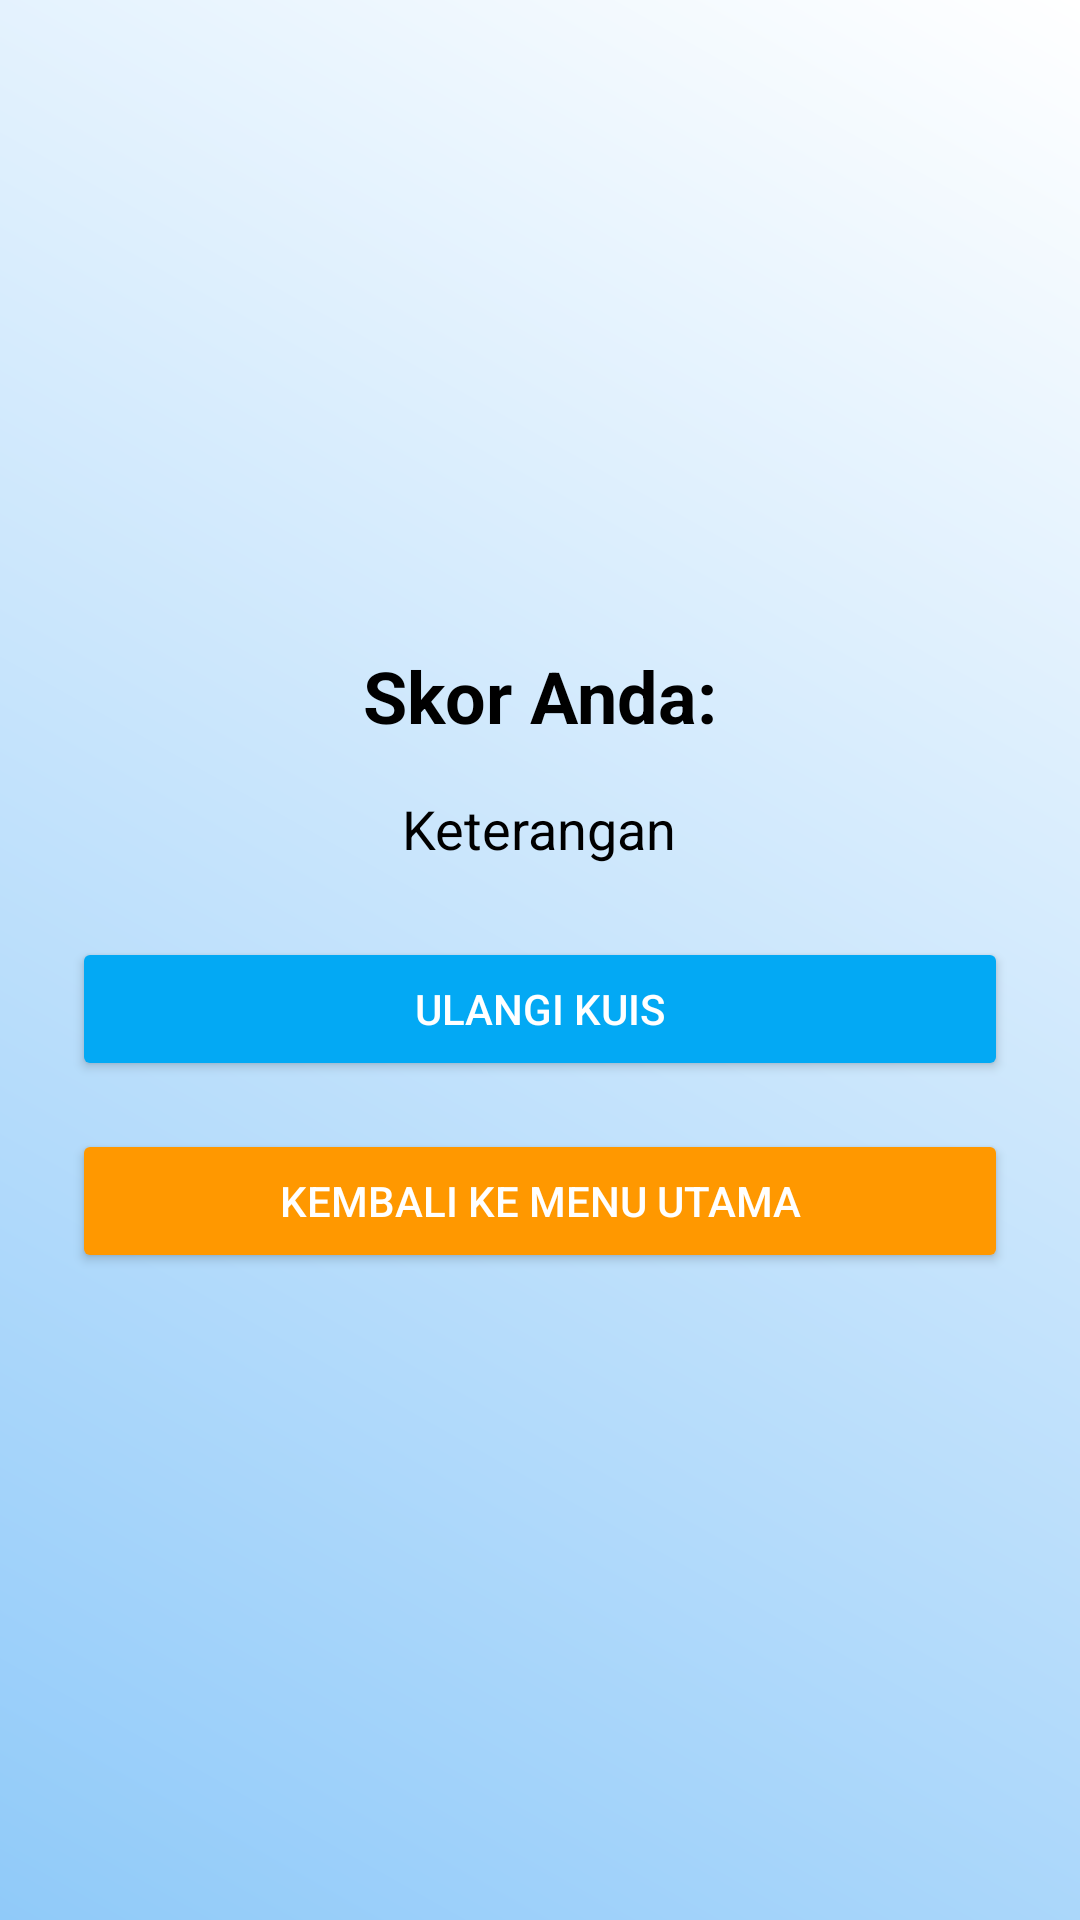

Here is an Android app screen rendered from its layout file. Give the layout XML and the strings, colors and styles it references.
<!-- AndroidManifest.xml: application theme Theme.ProjekKota -->
<!-- res/layout/activity_nilai.xml -->
<?xml version="1.0" encoding="utf-8"?>
<LinearLayout xmlns:android="http://schemas.android.com/apk/res/android"
    android:layout_width="match_parent"
    android:layout_height="match_parent"
    android:orientation="vertical"
    android:gravity="center"
    android:padding="24dp"
    android:background="@drawable/bg_gradient">

    <TextView
        android:id="@+id/tvNilai"
        android:layout_width="wrap_content"
        android:layout_height="wrap_content"
        android:text="Skor Anda:"
        android:textSize="24sp"
        android:textStyle="bold"
        android:textColor="#000000"
        android:layout_marginBottom="16dp" />

    <TextView
        android:id="@+id/tvKeterangan"
        android:layout_width="wrap_content"
        android:layout_height="wrap_content"
        android:text="Keterangan"
        android:textSize="18sp"
        android:textColor="#000000"
        android:layout_marginBottom="24dp" />

    <Button
        android:id="@+id/btnUlangi"
        android:layout_width="match_parent"
        android:layout_height="wrap_content"
        android:text="Ulangi Kuis"
        android:backgroundTint="#03A9F4"
        android:textColor="#FFFFFF"
        android:layout_marginBottom="16dp" />

    <Button
        android:id="@+id/btnKembaliMenu"
        android:layout_width="match_parent"
        android:layout_height="wrap_content"
        android:text="Kembali ke Menu Utama"
        android:backgroundTint="#FF9800"
        android:textColor="#FFFFFF" />

</LinearLayout>
<!-- resources referenced by this layout -->
<resources>
  <!-- drawable bg_gradient (drawable) -->
  <?xml version="1.0" encoding="utf-8"?>
  <shape xmlns:android="http://schemas.android.com/apk/res/android"
      android:shape="rectangle">
  
      <gradient
          android:angle="45"
          android:startColor="#90CAF9"
          android:endColor="#FFFFFF"
          android:type="linear" />
  </shape>
  <style name="Theme.ProjekKota" parent="Theme.MaterialComponents.DayNight.DarkActionBar">
          
          <item name="colorPrimary">@color/purple_500</item>
          <item name="colorPrimaryVariant">@color/purple_700</item>
          <item name="colorOnPrimary">@color/white</item>
          
          <item name="colorSecondary">@color/teal_200</item>
          <item name="colorSecondaryVariant">@color/teal_700</item>
          <item name="colorOnSecondary">@color/black</item>
          
          <item name="android:statusBarColor">?attr/colorPrimaryVariant</item>
          
      </style>
  <!-- not gathered from this repository: default colours our renderer supplied (Android Studio template values) -->
  <color name="purple_500">#FF6200EE</color>
  <color name="purple_700">#FF3700B3</color>
  <color name="teal_200">#FF03DAC5</color>
  <color name="teal_700">#FF018786</color>
  <color name="black">#FF000000</color>
  <color name="white">#FFFFFFFF</color>
</resources>
